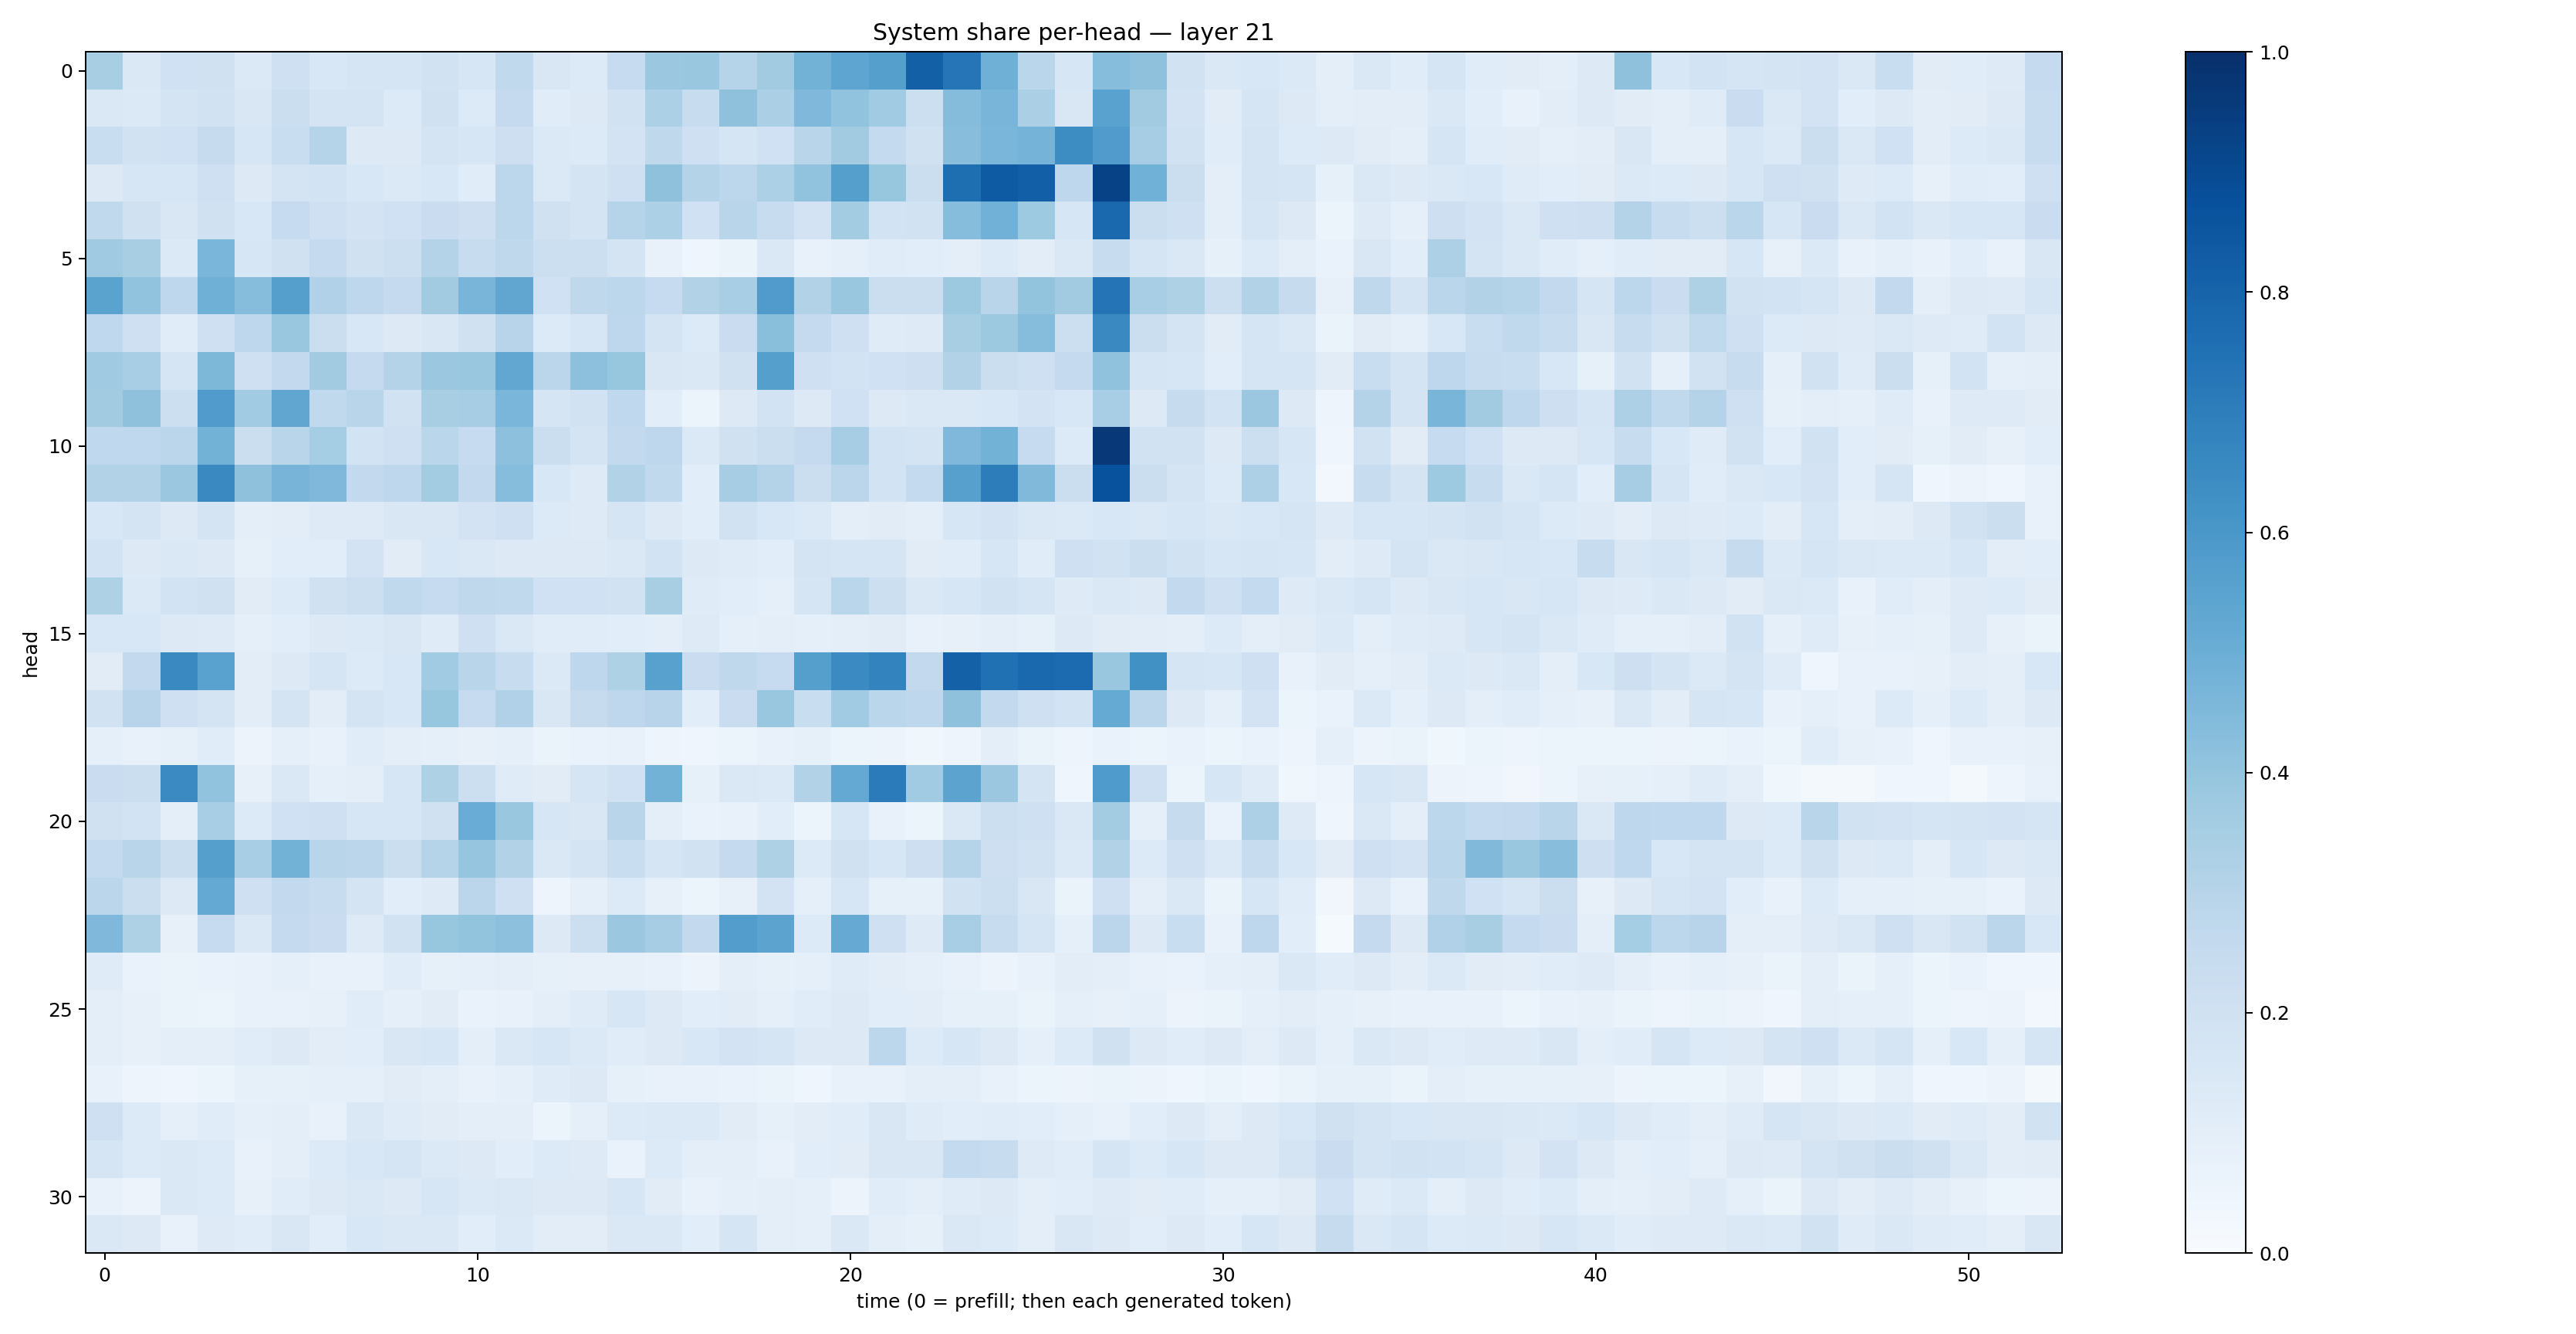

The table this chart was drawn from, first rows:
0.34038788, 0.14308646, 0.20034939, 0.19899051, 0.1370245, 0.2061273, 0.15500587, 0.1666769, 0.1713084, 0.18764511, 0.16381106, 0.26328182, 0.15178306, 0.13593292, 0.24974385, 0.38243032, 0.38580695, 0.30074373, 0.36035526, 0.47860208, 0.5365128, 0.56440437, 0.814825, 0.72870165
0.1479, 0.1375, 0.1744, 0.195, 0.1523, 0.2244, 0.1741, 0.1753, 0.1367, 0.1987, 0.1335, 0.2534, 0.1167, 0.1307, 0.1945, 0.3289, 0.2353, 0.4124, 0.3324, 0.4498, 0.4057, 0.3667, 0.2149, 0.4347
0.2336, 0.1912, 0.1998, 0.2437, 0.1627, 0.2319, 0.2972, 0.1314, 0.1322, 0.1771, 0.1597, 0.2145, 0.1398, 0.1367, 0.1821, 0.2696, 0.2038, 0.1655, 0.2024, 0.2902, 0.3597, 0.2561, 0.1989, 0.4291
0.1252, 0.1605, 0.1619, 0.2066, 0.1276, 0.1726, 0.1863, 0.154, 0.1398, 0.1539, 0.1164, 0.2788, 0.138, 0.1787, 0.2042, 0.4121, 0.3081, 0.2793, 0.3314, 0.4059, 0.5656, 0.3933, 0.2238, 0.7613
0.262, 0.1989, 0.1494, 0.1968, 0.1527, 0.2481, 0.2106, 0.1811, 0.201, 0.2274, 0.2131, 0.2777, 0.199, 0.1775, 0.3006, 0.3285, 0.1993, 0.2917, 0.2346, 0.183, 0.3573, 0.1865, 0.1884, 0.4332
0.3704, 0.3427, 0.1385, 0.4616, 0.1638, 0.197, 0.2531, 0.199, 0.2151, 0.3053, 0.2369, 0.27, 0.2162, 0.2171, 0.179, 0.07266, 0.04148, 0.06316, 0.1466, 0.07223, 0.08679, 0.1162, 0.1062, 0.1002
0.5499, 0.4043, 0.2765, 0.4895, 0.433, 0.5644, 0.3169, 0.274, 0.2522, 0.3611, 0.4679, 0.5331, 0.1997, 0.2733, 0.2796, 0.2473, 0.3123, 0.3476, 0.5816, 0.3129, 0.387, 0.2227, 0.2221, 0.3769
0.2664, 0.2085, 0.1137, 0.204, 0.2746, 0.3848, 0.2244, 0.1544, 0.1306, 0.1502, 0.1964, 0.2955, 0.1359, 0.1581, 0.274, 0.1773, 0.135, 0.2273, 0.4252, 0.2528, 0.2045, 0.1175, 0.1237, 0.3419
0.3708, 0.3458, 0.1715, 0.4542, 0.2081, 0.2601, 0.3626, 0.2531, 0.3072, 0.3809, 0.3862, 0.5297, 0.2845, 0.4146, 0.3909, 0.1514, 0.1446, 0.1978, 0.5655, 0.2058, 0.1844, 0.2029, 0.2138, 0.3123
0.3625, 0.4129, 0.2185, 0.5813, 0.3634, 0.5323, 0.2644, 0.2894, 0.1898, 0.3426, 0.3505, 0.4635, 0.1703, 0.191, 0.2685, 0.1063, 0.06005, 0.1328, 0.1844, 0.126, 0.201, 0.1265, 0.1424, 0.1469
0.2667, 0.2684, 0.2844, 0.4774, 0.2227, 0.29, 0.3522, 0.1872, 0.2032, 0.2875, 0.2474, 0.4147, 0.2191, 0.1777, 0.2581, 0.2769, 0.1397, 0.199, 0.2213, 0.2527, 0.3496, 0.1851, 0.1744, 0.4531
0.3109, 0.3097, 0.3791, 0.6546, 0.4103, 0.4691, 0.4517, 0.2612, 0.2755, 0.3579, 0.2617, 0.431, 0.1556, 0.1234, 0.3134, 0.2624, 0.1092, 0.3495, 0.3062, 0.2195, 0.2825, 0.1868, 0.2563, 0.5596
0.156, 0.1732, 0.1317, 0.177, 0.09609, 0.1025, 0.122, 0.1234, 0.1523, 0.1491, 0.1816, 0.2039, 0.136, 0.122, 0.1697, 0.1308, 0.1077, 0.194, 0.1548, 0.1393, 0.09479, 0.11, 0.1002, 0.1605
0.1844, 0.1306, 0.1407, 0.1321, 0.08432, 0.1076, 0.1064, 0.1816, 0.1106, 0.1559, 0.1422, 0.1304, 0.1291, 0.1287, 0.144, 0.1869, 0.1312, 0.1201, 0.1056, 0.1753, 0.1717, 0.1714, 0.1118, 0.1148
0.3237, 0.1392, 0.1863, 0.1969, 0.1104, 0.1358, 0.1971, 0.218, 0.2625, 0.2461, 0.2698, 0.2649, 0.2015, 0.2028, 0.192, 0.3401, 0.1184, 0.1085, 0.09375, 0.1684, 0.2885, 0.2175, 0.1448, 0.1601
0.1555, 0.1555, 0.1264, 0.1246, 0.08636, 0.1088, 0.1314, 0.138, 0.1504, 0.1208, 0.204, 0.1411, 0.1149, 0.1139, 0.1085, 0.09958, 0.1247, 0.09337, 0.1006, 0.08681, 0.09987, 0.11, 0.07264, 0.07949
0.111, 0.26, 0.6548, 0.5517, 0.104, 0.1286, 0.1686, 0.136, 0.1561, 0.3642, 0.2915, 0.2404, 0.1372, 0.2746, 0.3233, 0.5566, 0.2271, 0.2724, 0.2465, 0.5634, 0.652, 0.6782, 0.2613, 0.8087
0.1932, 0.2932, 0.2039, 0.1732, 0.105, 0.1734, 0.1043, 0.1747, 0.1561, 0.3937, 0.2498, 0.3173, 0.1518, 0.2459, 0.2771, 0.2967, 0.108, 0.2288, 0.3838, 0.232, 0.3665, 0.286, 0.274, 0.4112
0.0903, 0.07583, 0.08578, 0.1145, 0.05721, 0.08715, 0.07672, 0.1139, 0.09377, 0.08656, 0.07931, 0.08673, 0.06287, 0.06701, 0.07473, 0.04965, 0.04609, 0.05129, 0.07657, 0.08336, 0.05348, 0.05639, 0.03693, 0.04823
0.23, 0.2243, 0.6486, 0.4032, 0.08127, 0.1429, 0.09254, 0.09885, 0.1595, 0.3224, 0.2152, 0.1173, 0.1116, 0.1656, 0.2011, 0.4778, 0.08482, 0.1437, 0.1396, 0.3144, 0.5199, 0.7097, 0.3642, 0.5459
0.1988, 0.1838, 0.09828, 0.3444, 0.1366, 0.1994, 0.2043, 0.1629, 0.1583, 0.1989, 0.5044, 0.3845, 0.1596, 0.1485, 0.292, 0.09892, 0.06755, 0.07429, 0.1077, 0.05941, 0.1577, 0.07608, 0.05154, 0.1413
0.255, 0.2895, 0.2259, 0.5642, 0.3464, 0.479, 0.2919, 0.2834, 0.2225, 0.3019, 0.3959, 0.3131, 0.1463, 0.1765, 0.2344, 0.1699, 0.1879, 0.251, 0.323, 0.1347, 0.1985, 0.1587, 0.211, 0.2974
0.2831, 0.2254, 0.125, 0.5227, 0.2057, 0.2594, 0.2395, 0.1738, 0.1091, 0.1237, 0.2842, 0.2086, 0.05069, 0.08656, 0.1331, 0.08177, 0.05157, 0.08134, 0.1825, 0.08643, 0.1623, 0.08204, 0.08439, 0.1898
0.4497, 0.3224, 0.07956, 0.2492, 0.1434, 0.2523, 0.2287, 0.1234, 0.1885, 0.3915, 0.4004, 0.4152, 0.128, 0.2149, 0.3797, 0.3508, 0.2591, 0.5707, 0.5436, 0.1351, 0.5134, 0.2064, 0.124, 0.3449
0.1207, 0.06928, 0.06427, 0.06835, 0.07135, 0.09005, 0.07419, 0.07745, 0.1162, 0.08404, 0.08905, 0.09567, 0.08524, 0.08181, 0.08114, 0.07724, 0.05773, 0.0973, 0.08358, 0.09074, 0.1185, 0.1042, 0.09226, 0.07061
0.09591, 0.08157, 0.06436, 0.05366, 0.07442, 0.07453, 0.08005, 0.115, 0.09092, 0.1126, 0.06702, 0.07291, 0.09884, 0.12, 0.1575, 0.1276, 0.1073, 0.1112, 0.09102, 0.1151, 0.1327, 0.1059, 0.1032, 0.08561
0.0964, 0.07862, 0.09649, 0.09774, 0.1146, 0.1322, 0.1019, 0.106, 0.1487, 0.1615, 0.09991, 0.1412, 0.158, 0.1389, 0.1155, 0.1323, 0.1549, 0.1813, 0.1696, 0.1328, 0.1254, 0.2782, 0.1335, 0.1608
0.07687, 0.04974, 0.03977, 0.06234, 0.08439, 0.08365, 0.09015, 0.09089, 0.1119, 0.09743, 0.07571, 0.09033, 0.1174, 0.1321, 0.08256, 0.07403, 0.07616, 0.06822, 0.06291, 0.04565, 0.0748, 0.07738, 0.09524, 0.09426
0.208, 0.133, 0.08781, 0.1144, 0.08867, 0.09408, 0.07259, 0.1467, 0.1185, 0.1115, 0.09653, 0.09936, 0.06029, 0.08947, 0.1352, 0.1382, 0.1373, 0.1102, 0.08214, 0.105, 0.115, 0.1508, 0.1179, 0.1093
0.1709, 0.1365, 0.147, 0.1333, 0.07719, 0.101, 0.133, 0.1524, 0.1648, 0.1395, 0.1256, 0.1066, 0.1342, 0.1215, 0.06982, 0.1367, 0.09531, 0.09494, 0.07586, 0.1073, 0.1095, 0.1508, 0.1491, 0.256
0.07428, 0.05836, 0.148, 0.1338, 0.08202, 0.1134, 0.126, 0.1443, 0.1261, 0.1617, 0.1395, 0.1425, 0.132, 0.1305, 0.1596, 0.1112, 0.07463, 0.0914, 0.0972, 0.0886, 0.05846, 0.114, 0.09376, 0.1174
0.1467, 0.1298, 0.0713, 0.1217, 0.1152, 0.1501, 0.1068, 0.1531, 0.1471, 0.1435, 0.1069, 0.1371, 0.1017, 0.102, 0.1419, 0.1441, 0.107, 0.1673, 0.1011, 0.08787, 0.1438, 0.09669, 0.08376, 0.1452
